Run: headless pygame with SDL's dummy video driver; simulated clock (each Clock.tick advances the game by its frame time, no real sleeping); random seed 0; keys injected as events and as key.get_pressed() state; no mouse input.
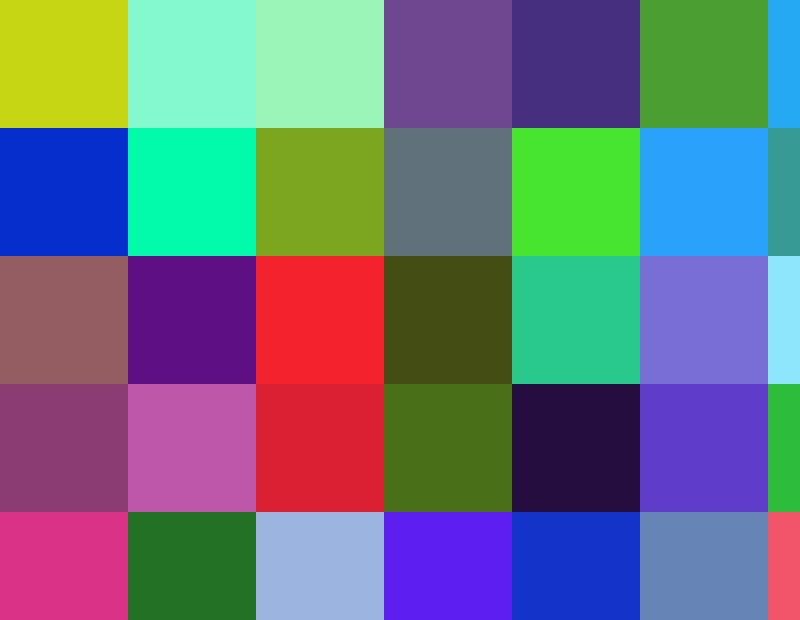
Frame 1 of 4 · flips 1–60 · no input
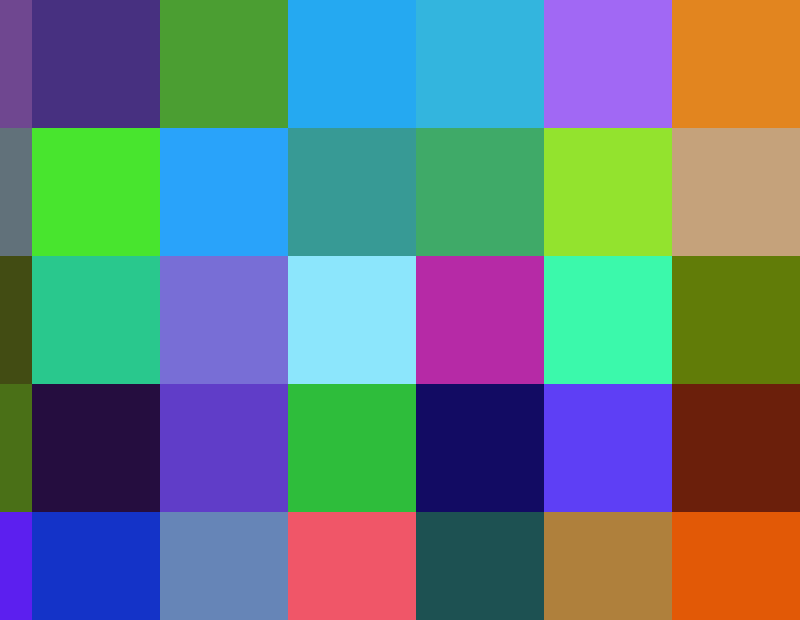
Frame 2 of 4 · flips 61–180 · tapped SPACE, RETURN · held RIGHT (→), D
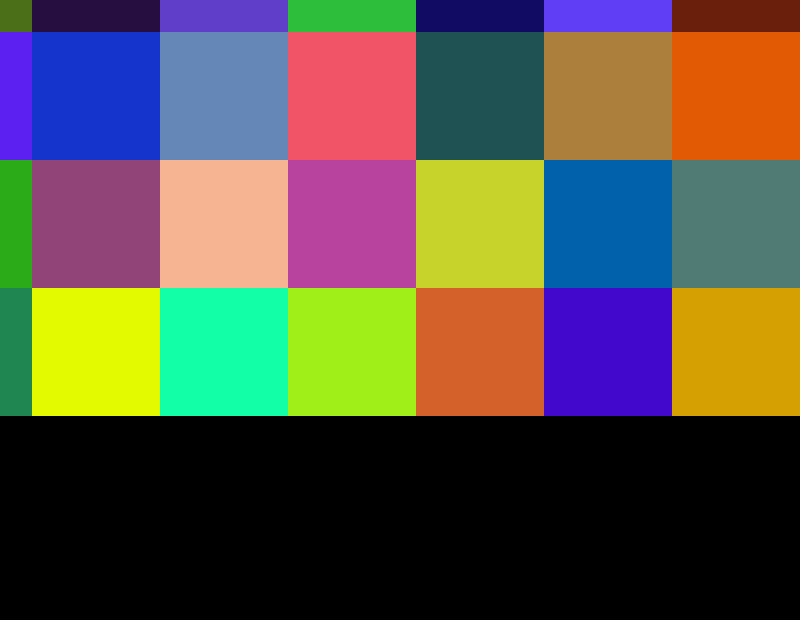
Frame 3 of 4 · flips 181–300 · held DOWN (↓), S
Frame 4 of 4 · flips 301–420 · held LEFT (←), A, UP (↑), W · screen same as frame 1, image omitted

The pygame program that drew these frames:

import random
import sys
import pygame

WIDTH = 800
HEIGHT = 620
TARGET_FPS = 60
TILE_SIZE = 128
# whether to allow movement beyond the limits of the window size
BOUND_TO_WINDOW = False


class Tile:
    def __init__(self, row, column):
        self.row = row
        self.column = column
        self.surface = pygame.Surface((TILE_SIZE, TILE_SIZE))
        self.surface.convert()
        self.surface.fill((random.randint(0, 255), random.randint(0, 255), random.randint(0, 255)))

    def render(self, surface, x, y):
        surface.blit(self.surface, (x, y))


# performance issues WILL happen when the map is even slightly big. to solve
# this, only portions of the map that are visible should actually be rendered
class Map:
    def __init__(self, rows, columns):
        self.x = 0
        self.y = 0
        self.speed = 4
        self.up = False
        self.down = False
        self.left = False
        self.right = False
        self.rows = rows
        self.columns = columns
        self.tiles = []
        self.build_tiles()

    def build_tiles(self):
        # build 2d array of specified size with tiles
        for r in range(self.rows):
            row = []
            for c in range(self.columns):
                row.append(Tile(r, c))
            self.tiles.append(row)

    def tick(self):
        # do the opposite addition/subtraction since tile coords
        # are offset from x and y
        if self.up:
            if not BOUND_TO_WINDOW or (BOUND_TO_WINDOW and self.y <= -self.speed):
                self.y += self.speed
        elif self.down:
            if not BOUND_TO_WINDOW or \
                    (BOUND_TO_WINDOW and TILE_SIZE + self.y + TILE_SIZE * (self.rows - 1) >= HEIGHT + self.speed):
                self.y -= self.speed

        if self.left:
            if not BOUND_TO_WINDOW or (BOUND_TO_WINDOW and self.x <= -self.speed):
                self.x += self.speed
        elif self.right:
            if not BOUND_TO_WINDOW or \
                    (BOUND_TO_WINDOW and TILE_SIZE + self.x + TILE_SIZE * (self.columns - 1) >= WIDTH + self.speed):
                self.x -= self.speed

    def render(self, surface):
        for r in range(self.rows):
            for c in range(self.columns):
                # switch the r and c variables when calculating coords to
                # render in the intended orientation
                self.tiles[r][c].render(surface, self.x + TILE_SIZE * c, self.y + TILE_SIZE * r)


def main():
    pygame.init()
    pygame.display.set_caption("Map Movement Example")

    fps = pygame.time.Clock()
    # get the display window's surface
    display_surface = pygame.display.set_mode((WIDTH, HEIGHT))

    # create a Box object starting in the center of the screen
    # making it global allows access outside of main()
    global map
    map = Map(7, 10)

    # main game loop
    while True:
        for event in pygame.event.get():
            if event.type == pygame.QUIT:
                # display window was closed
                pygame.quit()
                sys.exit()
            event_handler(event)

        tick()
        render(display_surface)

        # refresh display window's surface
        pygame.display.flip()
        # lock to 60 fps
        fps.tick(TARGET_FPS)


def event_handler(event):
    # bind WASD keys to movement of map
    if event.type == pygame.KEYDOWN:
        if event.key == pygame.K_w:
            map.up = True
        elif event.key == pygame.K_a:
            map.left = True
        elif event.key == pygame.K_s:
            map.down = True
        elif event.key == pygame.K_d:
            map.right = True
    elif event.type == pygame.KEYUP:
        if event.key == pygame.K_w:
            map.up = False
        elif event.key == pygame.K_a:
            map.left = False
        elif event.key == pygame.K_s:
            map.down = False
        elif event.key == pygame.K_d:
            map.right = False


def tick():
    map.tick()


def render(surface):
    # having a background is important because otherwise previous renders are visible
    background = pygame.Surface((WIDTH, HEIGHT))
    background.convert()
    background.fill((0, 0, 0))
    surface.blit(background, (0, 0))

    map.render(surface)


if __name__ == "__main__":
    main()
